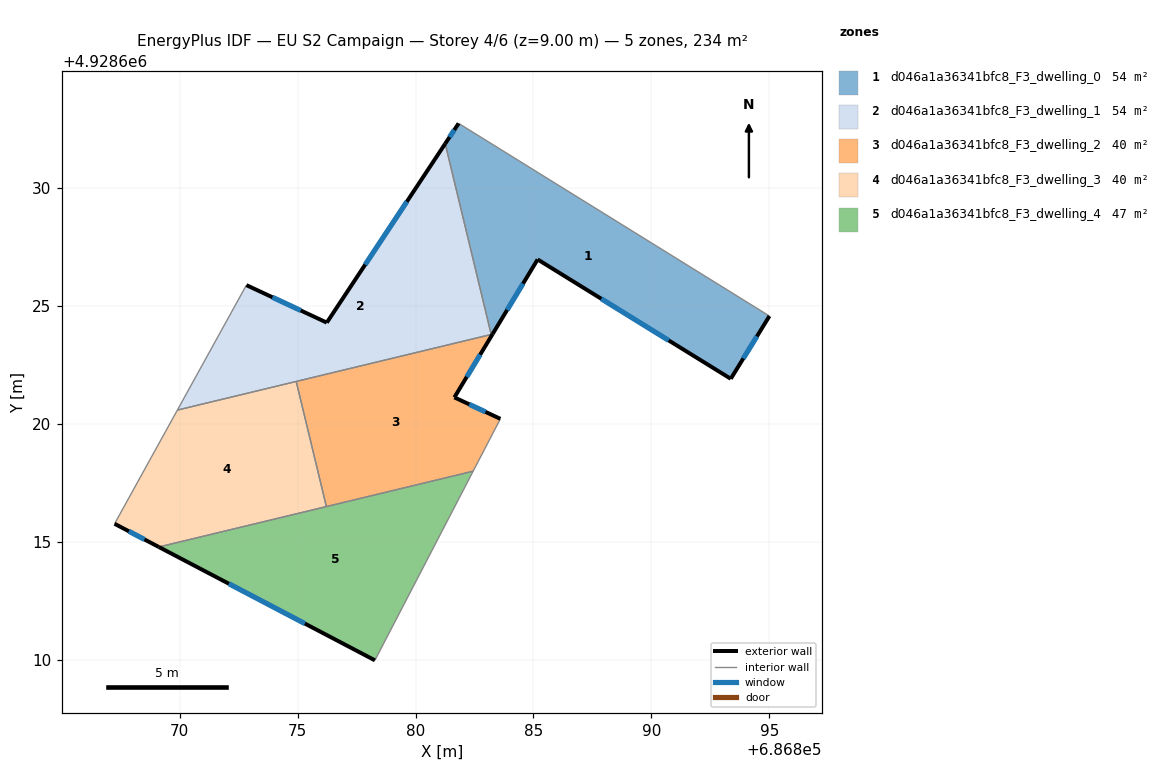
=== STOREY PLAN SPEC (per zone: floor XY polygon, exterior-wall plan segments, windows/doors) ===
zone 1: d046a1a36341bfc8_F3_dwelling_0  (53.6 m²)
  floor: (686893.37, 4928621.91) (686895.01, 4928624.57) (686881.83, 4928632.74) (686881.26, 4928631.88) (686883.21, 4928623.79) (686883.27, 4928623.80) (686885.18, 4928626.97) (686885.24, 4928626.93)
  exterior wall: (686895.01, 4928624.57) – (686893.37, 4928621.91)  [3.1 m]
    window: (686894.48, 4928623.71) – (686893.90, 4928622.77)  [1.2 m²]
  exterior wall: (686893.37, 4928621.91) – (686885.24, 4928626.93)  [9.5 m]
    window: (686890.73, 4928623.54) – (686887.88, 4928625.30)  [3.5 m²]
  exterior wall: (686885.24, 4928626.93) – (686885.18, 4928626.97)  [0.1 m]
  exterior wall: (686885.18, 4928626.97) – (686883.27, 4928623.80)  [3.7 m]
    window: (686884.56, 4928625.94) – (686883.88, 4928624.83)  [1.4 m²]
  exterior wall: (686881.26, 4928631.88) – (686881.83, 4928632.74)  [1.0 m]
    window: (686881.44, 4928632.16) – (686881.64, 4928632.46)  [0.4 m²]
  interior walls: 3
zone 2: d046a1a36341bfc8_F3_dwelling_1  (53.6 m²)
  floor: (686883.21, 4928623.79) (686881.26, 4928631.88) (686876.24, 4928624.29) (686872.83, 4928625.88) (686869.90, 4928620.58)
  exterior wall: (686872.83, 4928625.88) – (686876.24, 4928624.29)  [3.8 m]
    window: (686873.93, 4928625.37) – (686875.13, 4928624.81)  [1.4 m²]
  exterior wall: (686876.24, 4928624.29) – (686881.26, 4928631.88)  [9.1 m]
    window: (686877.86, 4928626.75) – (686879.63, 4928629.42)  [3.4 m²]
  interior walls: 4
zone 3: d046a1a36341bfc8_F3_dwelling_2  (39.9 m²)
  floor: (686882.44, 4928617.99) (686883.60, 4928620.21) (686881.65, 4928621.12) (686883.27, 4928623.80) (686874.94, 4928621.80) (686876.22, 4928616.49)
  exterior wall: (686883.27, 4928623.80) – (686881.65, 4928621.12)  [3.1 m]
    window: (686882.74, 4928622.93) – (686882.17, 4928621.99)  [1.2 m²]
  exterior wall: (686881.65, 4928621.12) – (686883.60, 4928620.21)  [2.2 m]
    window: (686882.28, 4928620.83) – (686882.96, 4928620.51)  [0.8 m²]
  interior walls: 5
zone 4: d046a1a36341bfc8_F3_dwelling_3  (39.9 m²)
  floor: (686876.22, 4928616.49) (686874.94, 4928621.80) (686869.90, 4928620.58) (686867.24, 4928615.76) (686869.11, 4928614.78)
  exterior wall: (686869.11, 4928614.78) – (686867.24, 4928615.76)  [2.1 m]
    window: (686868.50, 4928615.10) – (686867.84, 4928615.44)  [0.8 m²]
  interior walls: 4
zone 5: d046a1a36341bfc8_F3_dwelling_4  (46.8 m²)
  floor: (686878.28, 4928609.97) (686882.44, 4928617.99) (686869.11, 4928614.78)
  exterior wall: (686878.28, 4928609.97) – (686869.11, 4928614.78)  [10.3 m]
    window: (686875.31, 4928611.53) – (686872.08, 4928613.22)  [3.8 m²]
  interior walls: 3

=== DERIVED (storey summary) ===
Building: EU S2 Campaign
Storey: 4 of 6  (floor level z = 9.00 m)
Storey gross floor area: 233.8 m²
Zones on this storey: 5
  - d046a1a36341bfc8_F3_dwelling_0: floor 53.6 m²; exterior wall 17.5 m (52.5 m²); 4 window(s) 6.5 m²; WWR 12.3%
  - d046a1a36341bfc8_F3_dwelling_1: floor 53.6 m²; exterior wall 12.9 m (38.6 m²); 2 window(s) 4.8 m²; WWR 12.4%
  - d046a1a36341bfc8_F3_dwelling_2: floor 39.9 m²; exterior wall 5.3 m (15.9 m²); 2 window(s) 2.0 m²; WWR 12.4%
  - d046a1a36341bfc8_F3_dwelling_3: floor 39.9 m²; exterior wall 2.1 m (6.4 m²); 1 window(s) 0.8 m²; WWR 12.4%
  - d046a1a36341bfc8_F3_dwelling_4: floor 46.8 m²; exterior wall 10.3 m (31.0 m²); 1 window(s) 3.8 m²; WWR 12.4%
Zone adjacency (shared interzone walls):
  - d046a1a36341bfc8_F3_dwelling_0 ↔ d046a1a36341bfc8_F3_dwelling_1
  - d046a1a36341bfc8_F3_dwelling_0 ↔ d046a1a36341bfc8_F3_dwelling_2
  - d046a1a36341bfc8_F3_dwelling_1 ↔ d046a1a36341bfc8_F3_dwelling_2
  - d046a1a36341bfc8_F3_dwelling_1 ↔ d046a1a36341bfc8_F3_dwelling_3
  - d046a1a36341bfc8_F3_dwelling_2 ↔ d046a1a36341bfc8_F3_dwelling_3
  - d046a1a36341bfc8_F3_dwelling_2 ↔ d046a1a36341bfc8_F3_dwelling_4
  - d046a1a36341bfc8_F3_dwelling_3 ↔ d046a1a36341bfc8_F3_dwelling_4